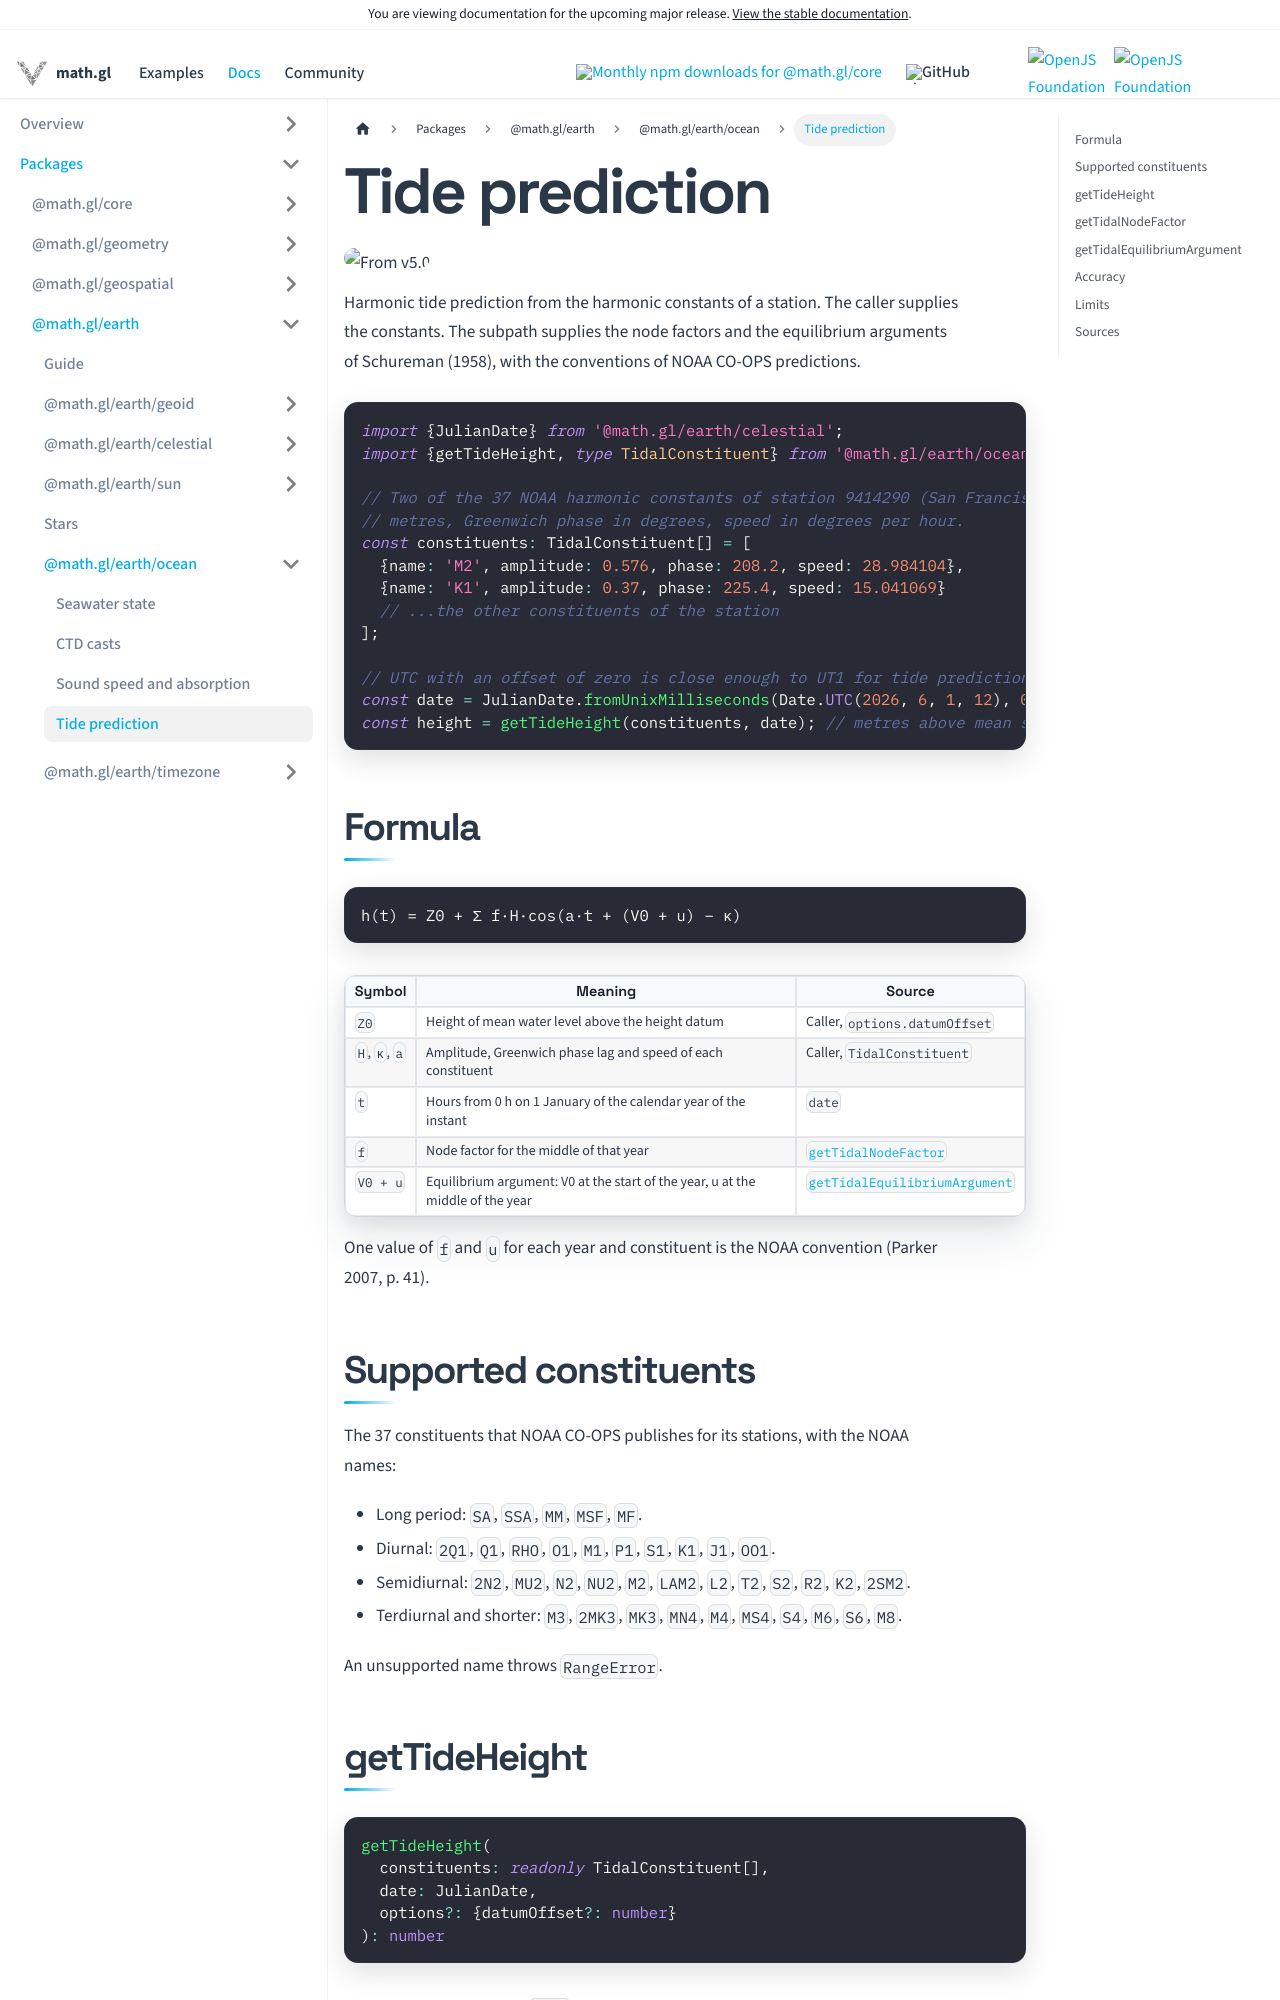

repository: visgl/math.gl · page: next/docs/modules/earth/ocean/api-reference/tide.html · generator: docusaurus

# Tide prediction

<p class="badges">
  <img src="https://img.shields.io/badge/From-v5.0-blue.svg?style=flat-square" alt="From v5.0" />
</p>

Harmonic tide prediction from the harmonic constants of a station. The caller supplies the
constants. The subpath supplies the node factors and the equilibrium arguments of
Schureman (1958), with the conventions of NOAA CO-OPS predictions.

```typescript
import {JulianDate} from '@math.gl/earth/celestial';
import {getTideHeight, type TidalConstituent} from '@math.gl/earth/ocean';

// Two of the 37 NOAA harmonic constants of station 9414290 (San Francisco): amplitude in
// metres, Greenwich phase in degrees, speed in degrees per hour.
const constituents: TidalConstituent[] = [
  {name: 'M2', amplitude: 0.576, phase: 208.2, speed: 28.984104},
  {name: 'K1', amplitude: 0.37, phase: 225.4, speed: 15.041069}
  // ...the other constituents of the station
];

// UTC with an offset of zero is close enough to UT1 for tide prediction.
const date = JulianDate.fromUnixMilliseconds(Date.UTC(2026, 6, 1, 12), 0, 'UT1');
const height = getTideHeight(constituents, date); // metres above mean sea level
```

## Formula

```
h(t) = Z0 + Σ f·H·cos(a·t + (V0 + u) − κ)
```

| Symbol | Meaning | Source |
| --- | --- | --- |
| `Z0` | Height of mean water level above the height datum | Caller, `options.datumOffset` |
| `H`, `κ`, `a` | Amplitude, Greenwich phase lag and speed of each constituent | Caller, `TidalConstituent` |
| `t` | Hours from 0 h on 1 January of the calendar year of the instant | `date` |
| `f` | Node factor for the middle of that year | [`getTidalNodeFactor`](#gettidalnodefactor) |
| `V0 + u` | Equilibrium argument: V0 at the start of the year, u at the middle of the year | [`getTidalEquilibriumArgument`](#gettidalequilibriumargument) |

One value of `f` and `u` for each year and constituent is the NOAA convention (Parker 2007,
p. 41).

## Supported constituents

The 37 constituents that NOAA CO-OPS publishes for its stations, with the NOAA names:

- Long period: `SA`, `SSA`, `MM`, `MSF`, `MF`.
- Diurnal: `2Q1`, `Q1`, `RHO`, `O1`, `M1`, `P1`, `S1`, `K1`, `J1`, `OO1`.
- Semidiurnal: `2N2`, `MU2`, `N2`, `NU2`, `M2`, `LAM2`, `L2`, `T2`, `S2`, `R2`, `K2`, `2SM2`.
- Terdiurnal and shorter: `M3`, `2MK3`, `MK3`, `MN4`, `M4`, `MS4`, `S4`, `M6`, `S6`, `M8`.

An unsupported name throws `RangeError`.
